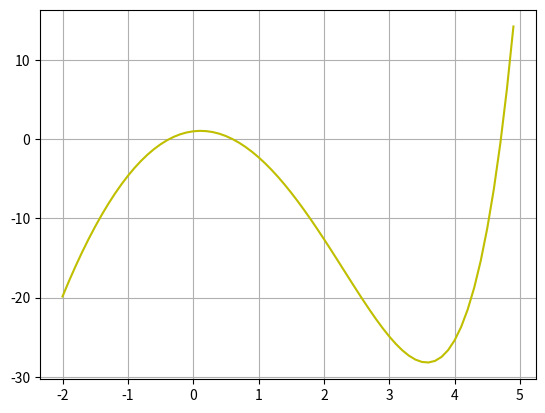

Write the Python code that produced this figure.
import numpy as np
import matplotlib.pyplot as plt
import math

x = np.arange(-2,5,0.1)
plt.plot(x, [math.exp(y) - 5*y**2 for y in x], 'y')
plt.grid(True)
plt.show()